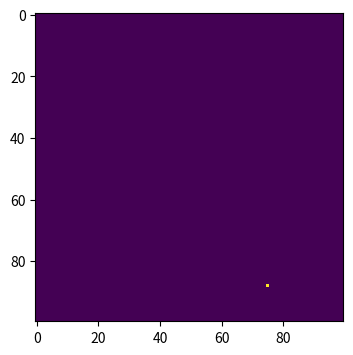
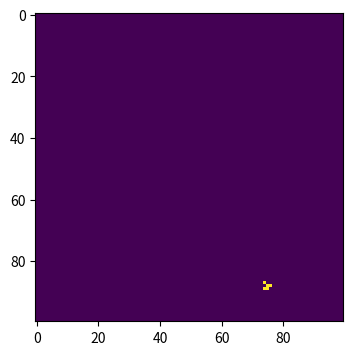
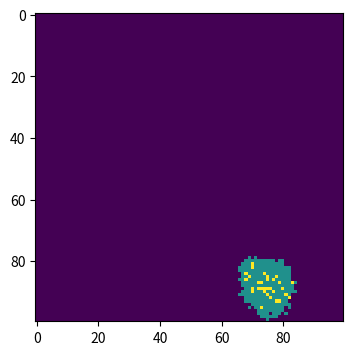
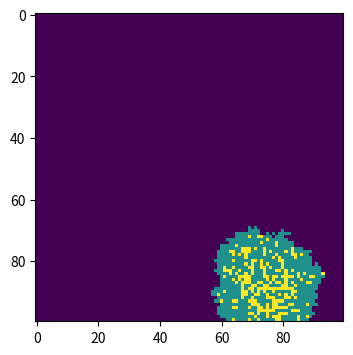
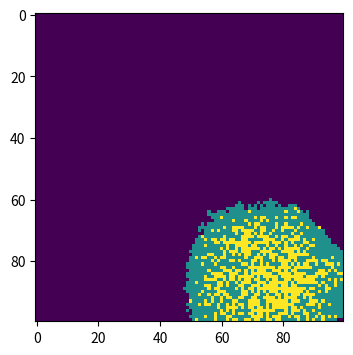
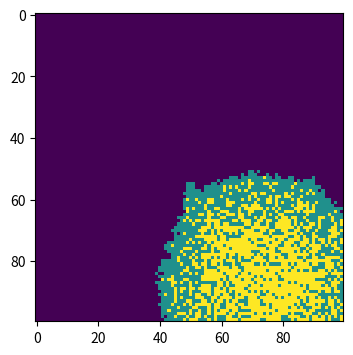
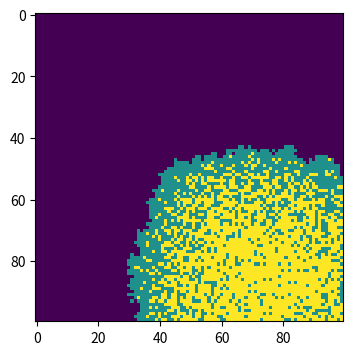
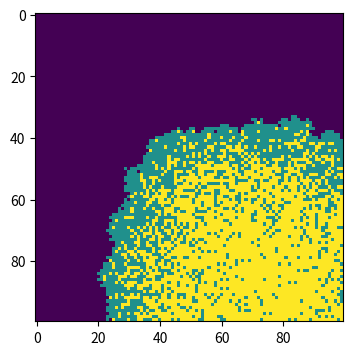
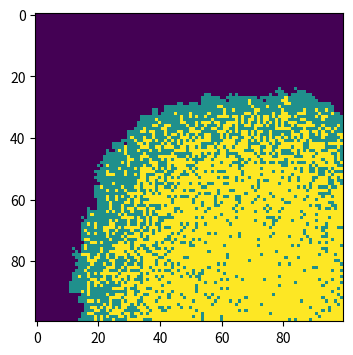
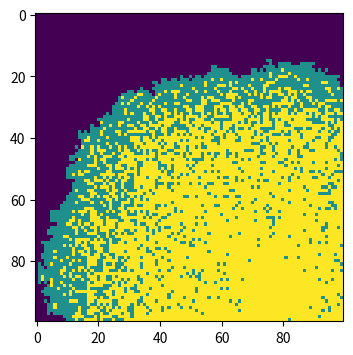
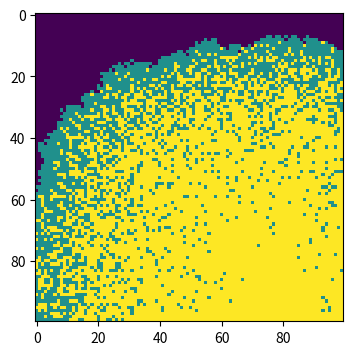

Generate these figures, in order, with matplotlib:
# Model parameters
#beta = 0.3  # Infection rate
#gamma = 0.05  # Recovery rate
#t_steps = 100  # Number of time steps
#vaccination_rate = 0.2  # Vaccination rate

# Create a 100x100 population array, all susceptible initially (0)
#population = Array(100, 100) initialized with 0

# Randomly vaccinate some people (mark as 3)
#num_to_vaccinate = 100 * 100 * vaccination_rate
#vaccinated_indices = Randomly choose num_to_vaccinate distinct indices from 0 to 9999
#for each index in vaccinated_indices:
  #  i, j = index / 100 (get row and col indices)
 #   population[i, j] = 3

# Randomly select an initial infected person (not vaccinated, mark as 1)
#outbreak = Randomly choose a pair of indices from 0 to 99
#while population[outbreak[0], outbreak[1]] == 3:
 #   outbreak = Randomly choose a pair of indices from 0 to 99
#population[outbreak[0], outbreak[1]] = 1

# Simulation loop for disease spread
#for each time_step in range(t_steps):
    #new_infections = []
    #new_recoveries = []
    #for i in range(100):
        #for j in range(100):
            #if population[i, j] == 1:  # Infected
           #     # Try to infect neighbors
          #      for x in range(max(0, i - 1), min(100, i + 2)):
         #           for y in range(max(0, j - 1), min(100, j + 2)):
        #                if population[x, y] == 0 and random number between 0 and 1 < beta:
       #                     new_infections.append((x, y))
                # Check for recovery
      #          if random number between 0 and 1 < gamma:
     #               new_recoveries.append((i, j))

    # Update population based on new infections and recoveries
    #for each (x, y) in new_infections:
    #    population[x, y] = 1
  #  for each (x, y) in new_recoveries:
   #     population[x, y] = 2  # Recovered

# Plot the result
#Create a plot with size (6, 4) and dpi 150
#lot the population array with 'viridis' colormap and nearest interpolation
#Show the plot

import numpy as np
import matplotlib.pyplot as plt

# 模型参数
beta = 0.3  # 感染率
gamma = 0.05  # 康复率
t_steps = 100  # 时间步数

# 创建全是易感者的100x100数组
population = np.zeros((100, 100))

# 随机选择一个初始感染者
outbreak = np.random.choice(range(100), 2)
population[outbreak[0], outbreak[1]] = 1

# 绘制初始状态
plt.figure(figsize=(6, 4), dpi=150)
plt.imshow(population, cmap='viridis', interpolation='nearest')
plt.show()

# 模拟疾病传播
for _ in range(t_steps):
    new_infections = []
    new_recoveries = []
    for i in range(100):
        for j in range(100):
            if population[i, j] == 1:  # 如果是感染者
                # 感染邻居
                for x in range(max(0, i - 1), min(100, i + 2)):
                    for y in range(max(0, j - 1), min(100, j + 2)):
                        if population[x, y] == 0 and np.random.rand() < beta:
                            new_infections.append((x, y))
                # 康复
                if np.random.rand() < gamma:
                    new_recoveries.append((i, j))
    for x, y in new_infections:
        population[x, y] = 1
    for x, y in new_recoveries:
        population[x, y] = 2

    # 每10个时间步绘制一次结果
    if _ % 10 == 0:
        plt.figure(figsize=(6, 4), dpi=150)
        plt.imshow(population, cmap='viridis', interpolation='nearest')
        plt.show()